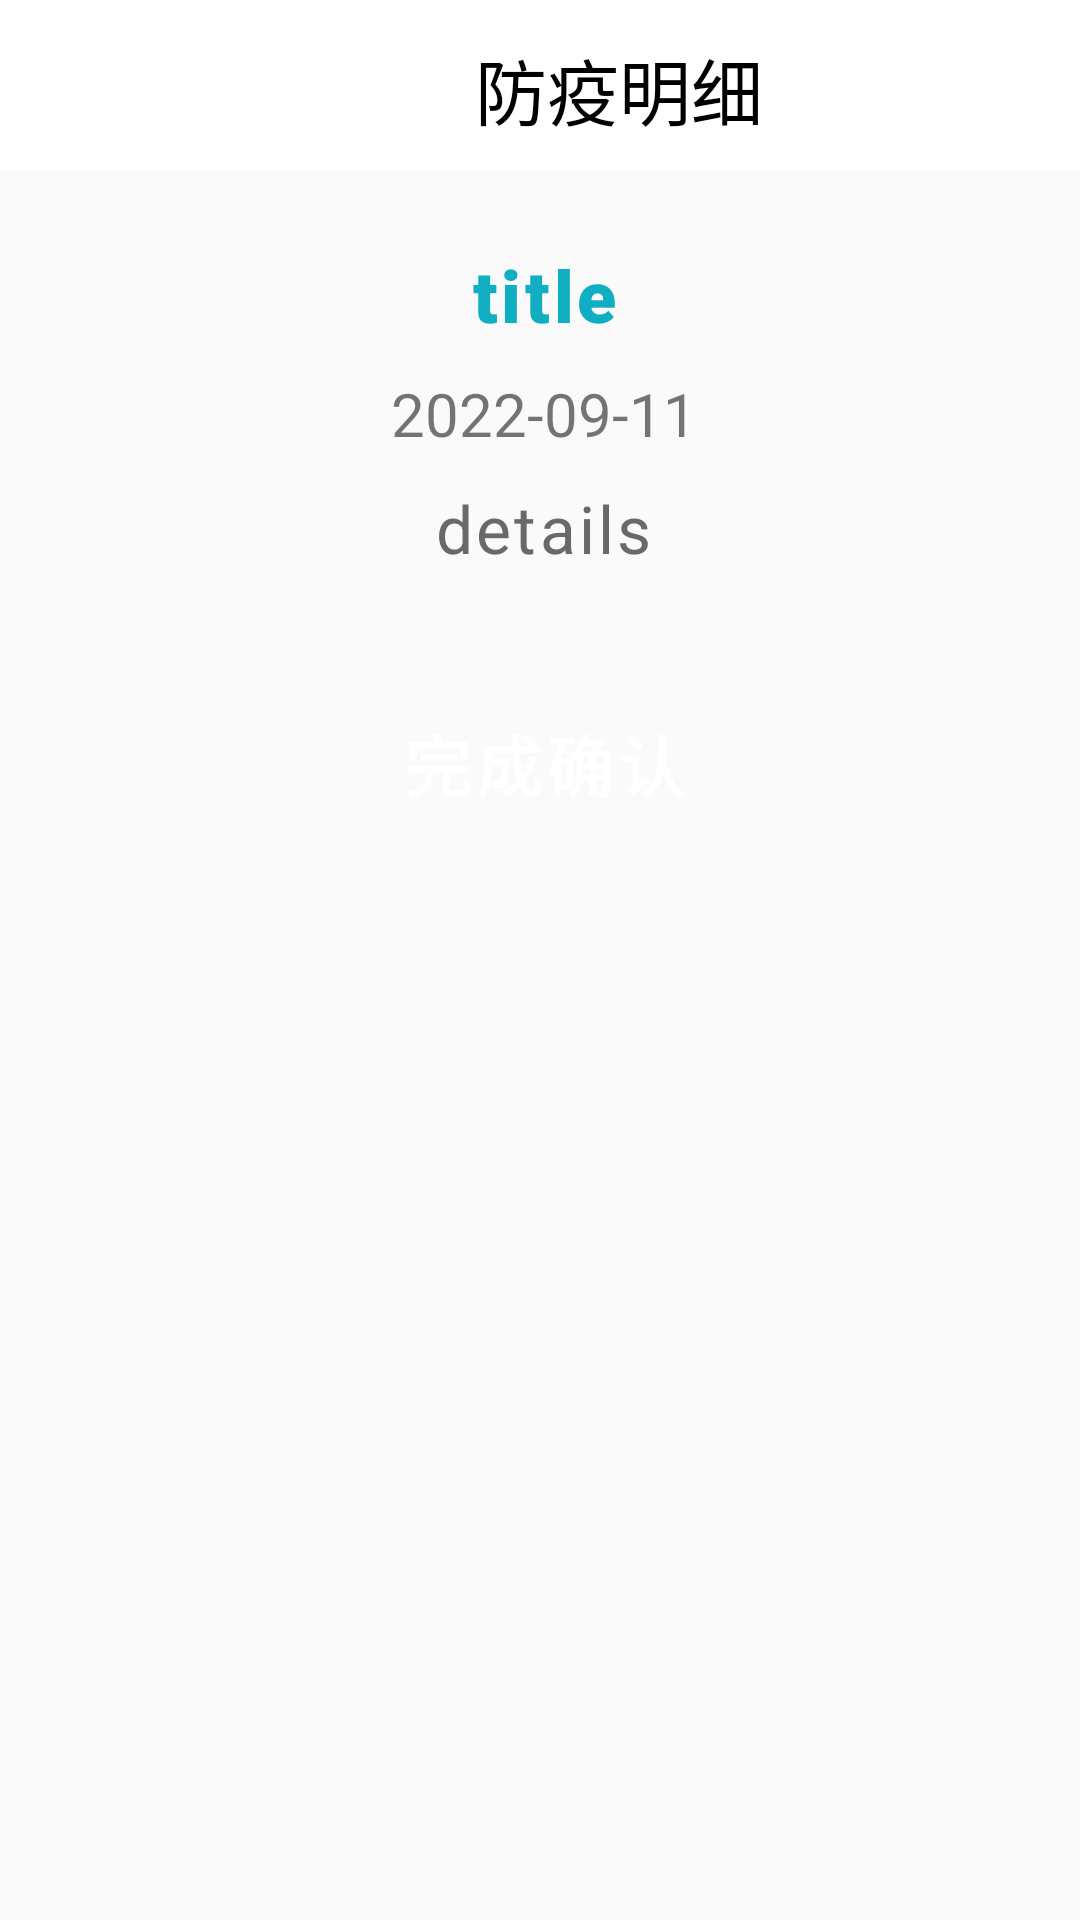

Here is an Android app screen rendered from its layout file. Give the layout XML and the strings, colors and styles it references.
<!-- AndroidManifest.xml: activity theme AppTheme.NoActionBar -->
<!-- res/layout/activity_task_detail.xml -->
<?xml version="1.0" encoding="utf-8"?>
<LinearLayout xmlns:android="http://schemas.android.com/apk/res/android"
    xmlns:app="http://schemas.android.com/apk/res-auto"
    xmlns:tools="http://schemas.android.com/tools"
    android:layout_width="match_parent"
    android:layout_height="match_parent"
    tools:context=".activity.mainFragment.TaskAllFragment"
    android:orientation="vertical">

    <LinearLayout
        android:layout_width="match_parent"
        android:layout_height="wrap_content"
        android:paddingTop="12dp"
        android:paddingBottom="10dp"
        android:orientation="horizontal"
        android:background="@color/colorBackGroundWhite">
        <Button
            android:id="@+id/bt_taskdetail_back"
            android:layout_width="24dp"
            android:layout_height="25dp"
            android:layout_marginLeft="10dp"
            android:layout_gravity="center_vertical"
            android:background="@drawable/arrow_left" />
        <TextView
            android:layout_width="300dp"
            android:layout_height="wrap_content"
            android:text="防疫明细"
            android:textSize="24dp"
            android:paddingLeft="45dp"
            android:gravity="center_horizontal"
            android:layout_gravity="center_vertical"
            android:textColor="@color/black"
            />
    </LinearLayout>

    <ScrollView
        android:layout_width="match_parent"
        android:layout_height="match_parent">
        <LinearLayout
            android:layout_width="match_parent"
            android:layout_height="wrap_content"
            android:orientation="vertical"
            android:layout_marginLeft="15dp"
            android:layout_marginRight="12dp">
            <TextView
                android:id="@+id/tv_taskdetail_title"
                android:layout_width="wrap_content"
                android:layout_height="wrap_content"
                android:text="title"
                android:textSize="24dp"
                android:fontFamily="sans-serif-black"
                android:textColor="@color/dianzilan"
                android:letterSpacing="0.05"
                android:layout_marginHorizontal="20dp"
                android:layout_marginTop="25dp"
                android:layout_gravity="center_horizontal"
                android:gravity="center"/>
            <TextView
                android:id="@+id/tv_taskdetail_date"
                android:layout_width="wrap_content"
                android:layout_height="wrap_content"
                android:text="2022-09-11"
                android:textSize="20dp"
                android:layout_marginTop="10dp"
                android:layout_gravity="center_horizontal"/>
            <TextView
                android:id="@+id/tv_taskdetail_details"
                android:layout_width="wrap_content"
                android:layout_height="wrap_content"
                android:text="details"
                android:textSize="22dp"
                android:textColor="@color/colorPrimaryDark"
                android:lineSpacingExtra="8dp"
                android:letterSpacing="0.05"
                android:layout_marginBottom="40dp"
                android:layout_marginTop="10dp"
                android:layout_marginHorizontal="10dp"
                android:layout_gravity="center_horizontal"/>

            <Button
                android:id="@+id/bt_taskdetail_finish"
                android:layout_width="250dp"
                android:layout_height="wrap_content"
                android:layout_gravity="center"
                android:background="@drawable/bt_login_shape"
                android:layout_marginBottom="40dp"
                android:text="完成确认"
                android:letterSpacing="0.08"
                android:textSize="22dp"
                android:textColor="@color/colorBackGroundWhite"
                android:fontFamily="sans-serif-black"/>
        </LinearLayout>
    </ScrollView>

</LinearLayout>
<!-- resources referenced by this layout -->
<resources>
  <color name="black">#000000</color>
  <color name="colorBackGroundWhite">#FFFFFF</color>
  <color name="colorPrimaryDark">#696969</color>
  <color name="dianzilan">#10aec2</color>
  <style name="AppTheme.NoActionBar">
              <item name="windowActionBar">false</item>
              <item name="windowNoTitle">true</item>
              <item name="android:windowFullscreen">true</item>
          </style>
</resources>
